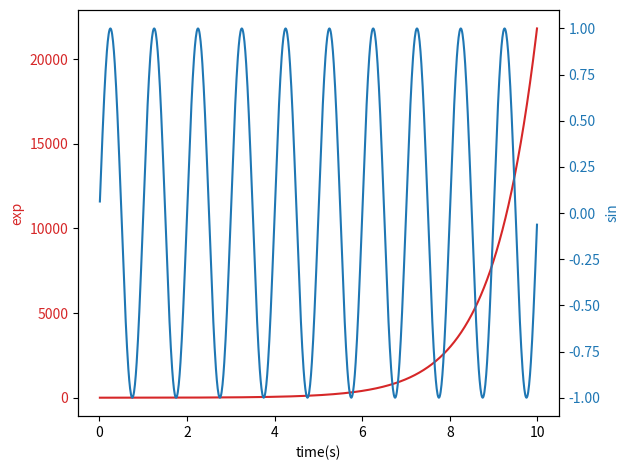

Source code (Python):
import numpy as np
import matplotlib.pyplot as plt

t = np.arange(0.01, 10.0, 0.01)
data1 = np.exp(t)
data2 = np.sin(2*np.pi*t)

fig, ax1 = plt.subplots()

color = 'tab:red'
ax1.set_xlabel('time(s)')
ax1.set_ylabel('exp', color=color)
ax1.tick_params(axis='y', labelcolor=color)
ax1.plot(t, data1, color=color)

ax2 = ax1.twinx()
color = 'tab:blue'
ax2.set_ylabel('sin', color=color)
ax2.plot(t, data2, color=color)
ax2.tick_params(axis='y', labelcolor=color)

fig.tight_layout()
plt.show()
